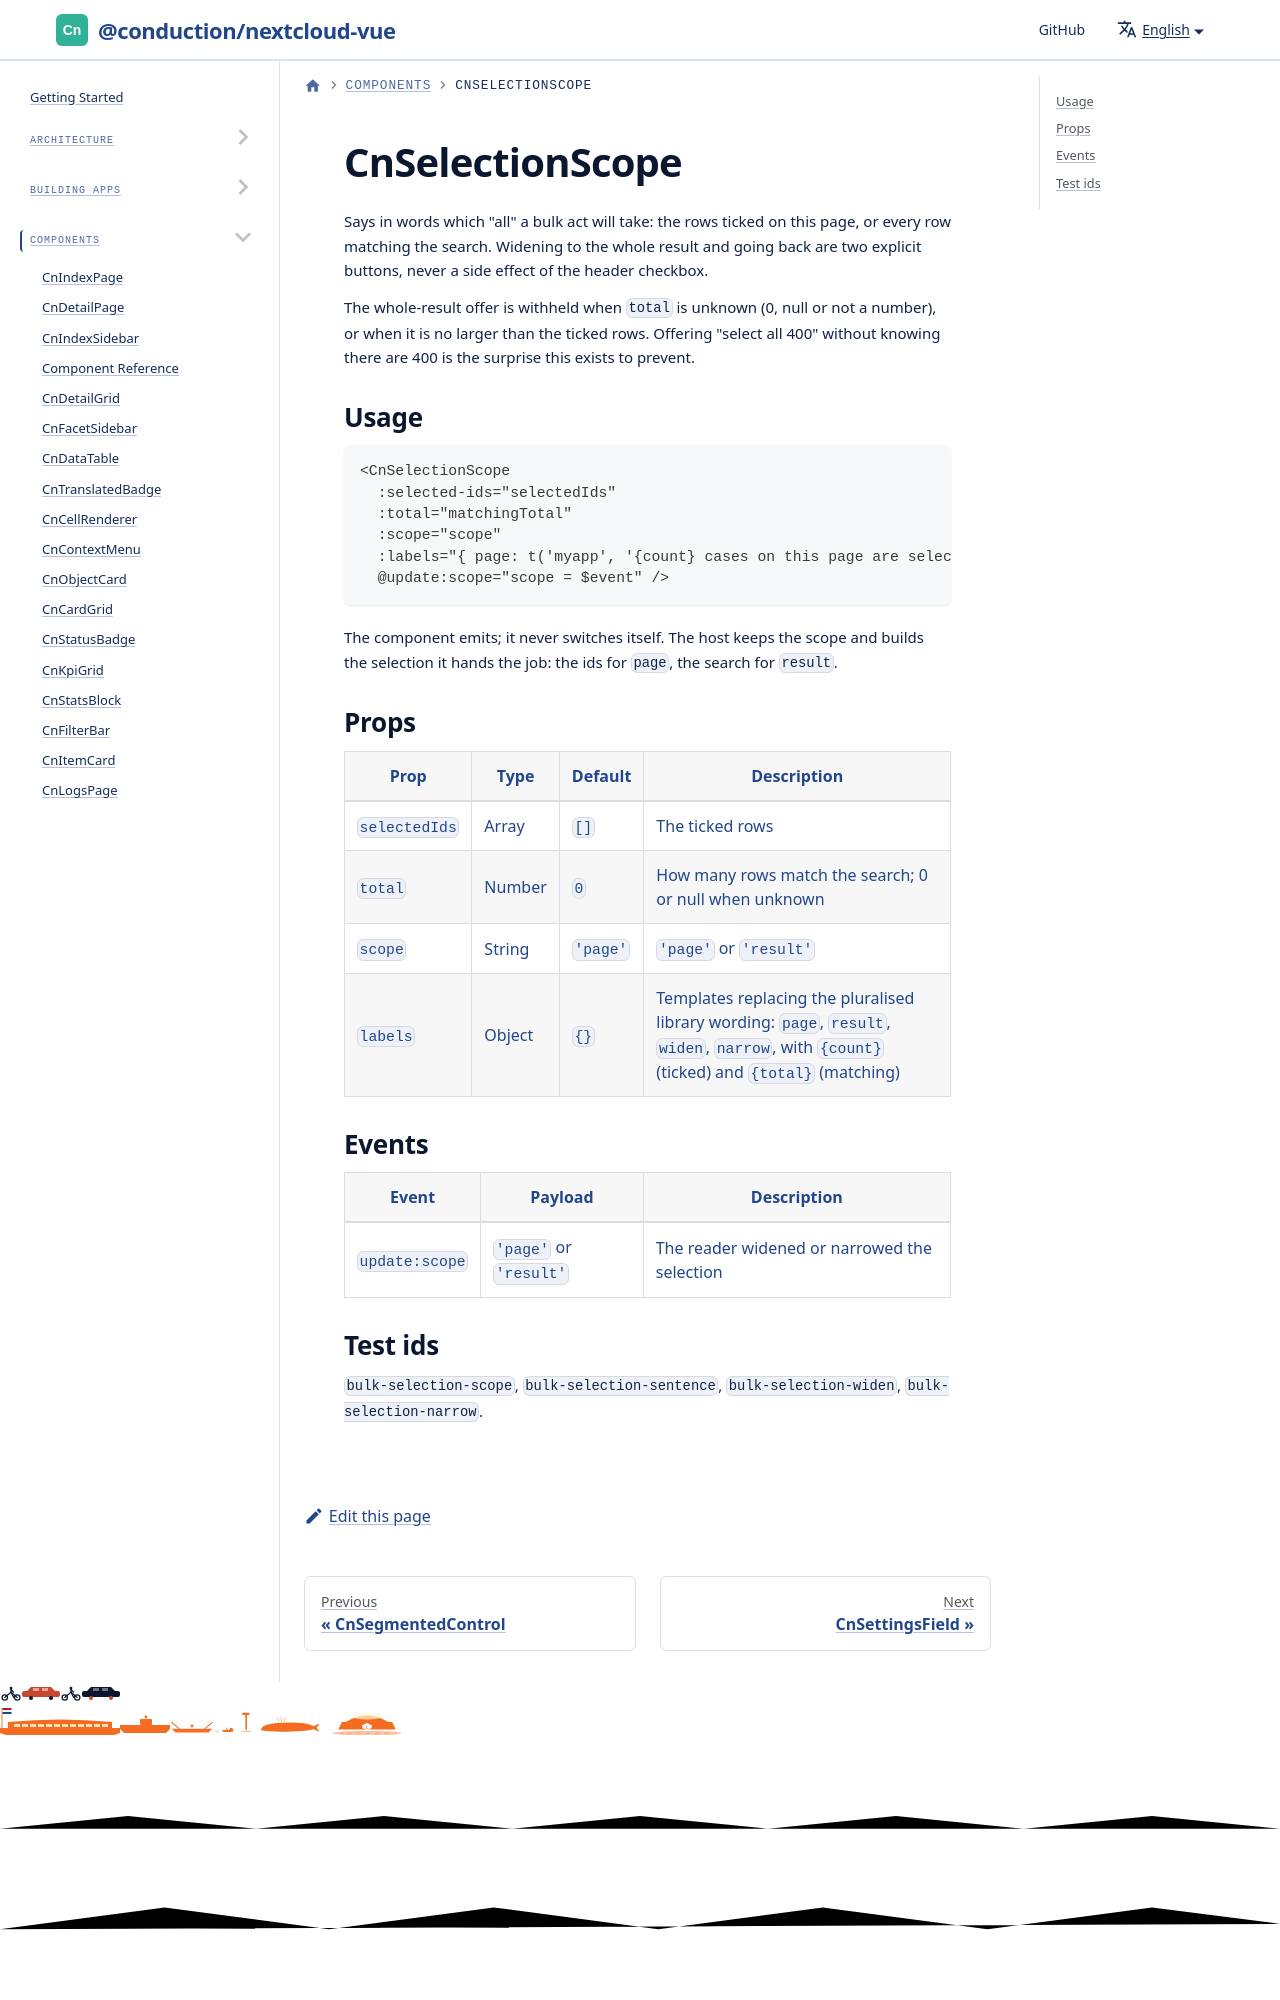

repository: ConductionNL/nextcloud-vue · page: docs/components/cn-selection-scope/index.html · generator: docusaurus

# CnSelectionScope

Says in words which "all" a bulk act will take: the rows ticked on this page, or every row matching the search. Widening to the whole result and going back are two explicit buttons, never a side effect of the header checkbox.
